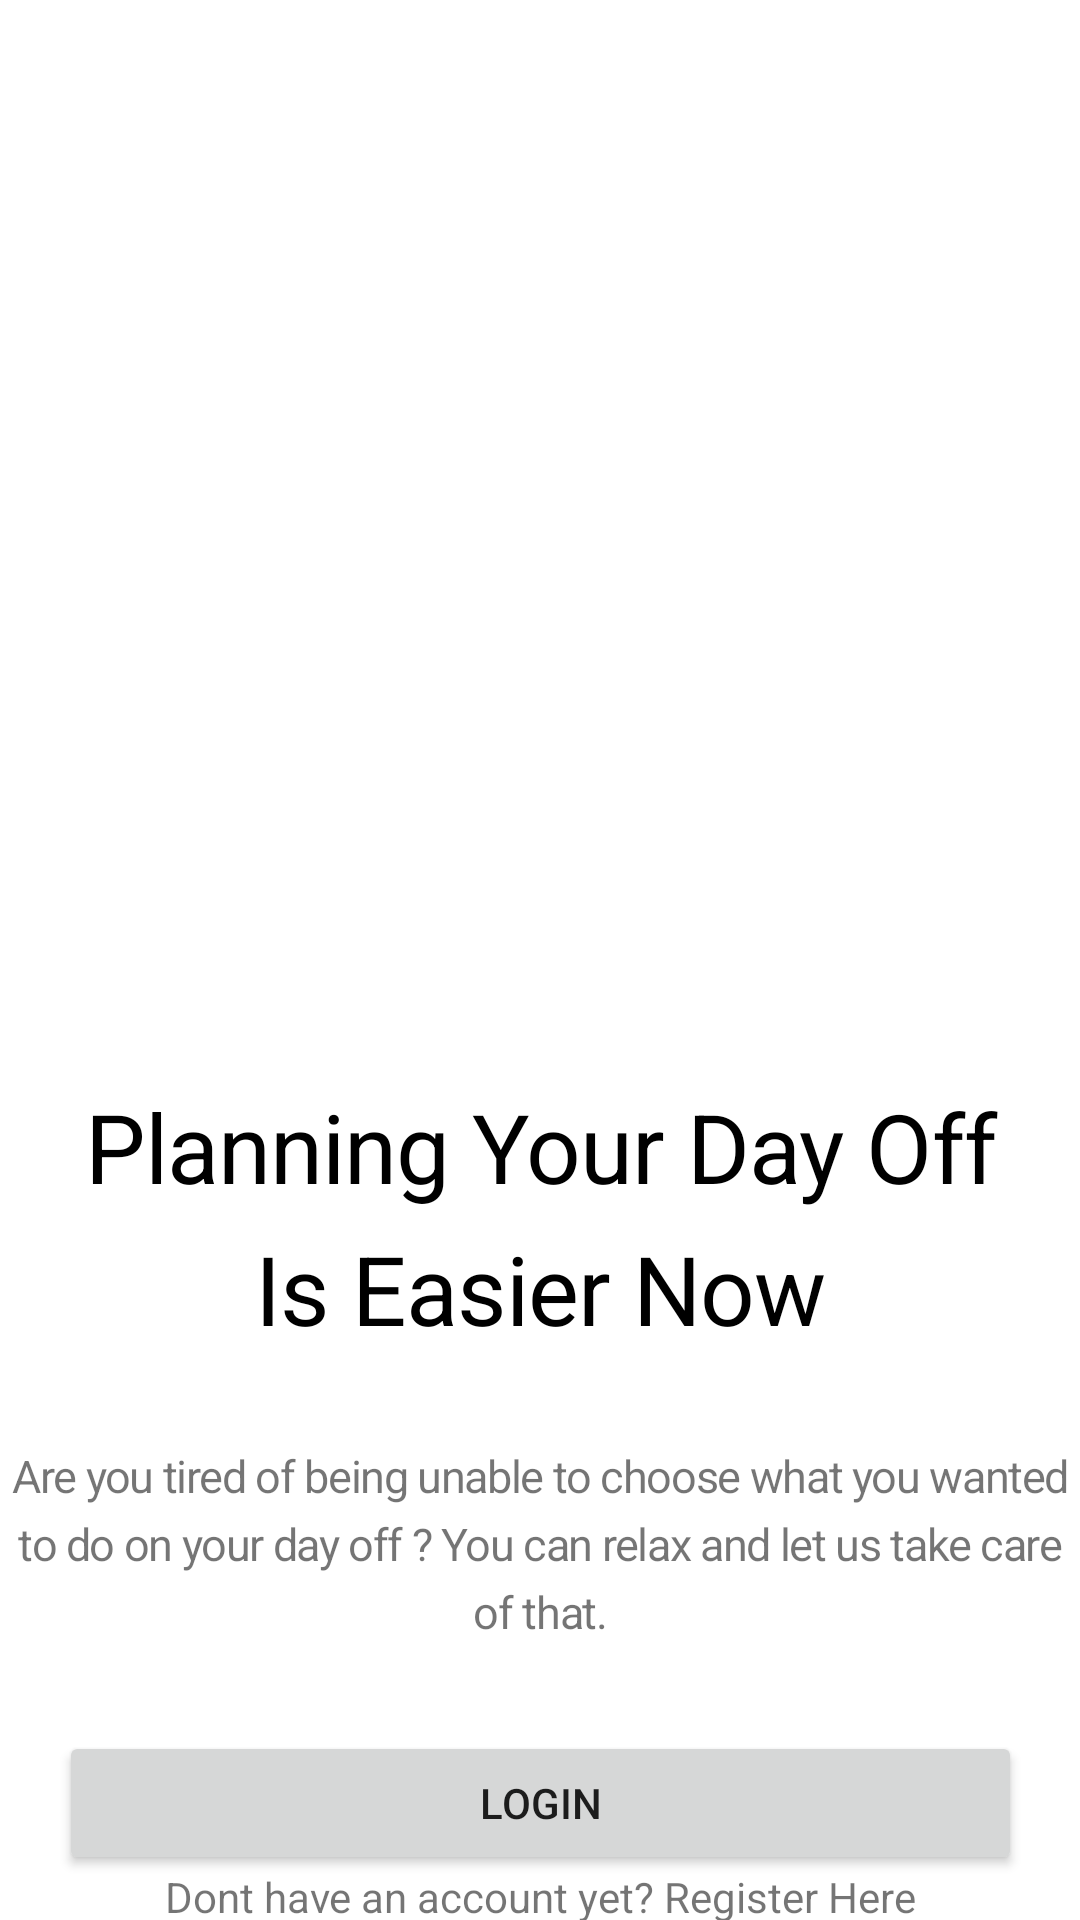

Reconstruct the res/layout file that produces this screen, plus the resources it refers to.
<!-- AndroidManifest.xml: application theme Theme.FUnApp -->
<!-- res/layout/fragment_intro.xml -->
<?xml version="1.0" encoding="utf-8"?>
<androidx.constraintlayout.widget.ConstraintLayout xmlns:android="http://schemas.android.com/apk/res/android"
    xmlns:app="http://schemas.android.com/apk/res-auto"
    xmlns:tools="http://schemas.android.com/tools"
    android:id="@+id/frameLayout"
    android:layout_width="match_parent"
    android:layout_height="match_parent"
    tools:context=".IntroFragment">


    <ImageView
        android:id="@+id/imageView"
        android:layout_width="wrap_content"
        android:layout_height="346dp"
        android:scaleType="centerCrop"
        android:src="@drawable/fun"
        app:layout_constraintStart_toStartOf="parent"
        app:layout_constraintTop_toTopOf="parent" />

    <TextView
        android:id="@+id/tvTitle"
        android:layout_width="310dp"
        android:layout_height="96dp"
        android:layout_alignParentLeft="true"
        android:layout_alignParentTop="true"
        android:layout_marginTop="20dp"
        android:gravity="center_horizontal|top"
        android:letterSpacing="-0.01"
        android:lineSpacingExtra="10sp"
        android:text="@string/app_text"
        android:textColor="@color/black"
        android:textSize="32sp"
        android:translationY="-5.25sp"
        app:layout_constraintEnd_toEndOf="parent"
        app:layout_constraintStart_toStartOf="parent"
        app:layout_constraintTop_toBottomOf="@+id/imageView" />


    <TextView
        android:id="@+id/tvInfo"
        android:layout_width="358dp"
        android:layout_height="69dp"
        android:layout_alignParentStart="true"
        android:layout_alignParentTop="true"
        android:layout_marginTop="22dp"
        android:gravity="center_horizontal|top"
        android:letterSpacing="-0.03 "
        android:lineSpacingExtra="5sp"
        android:text="@string/are_you_tir"
        android:textSize="15sp"
        android:translationY="-2.46sp"
        app:layout_constraintEnd_toEndOf="parent"
        app:layout_constraintStart_toStartOf="parent"
        app:layout_constraintTop_toBottomOf="@+id/tvTitle" />

    <Button
        android:id="@+id/btnSignup"
        android:layout_width="321dp"
        android:layout_height="48dp"
        android:layout_alignParentStart="true"
        android:layout_alignParentTop="true"
        android:layout_marginTop="24dp"
        android:text="Login"
        app:layout_constraintEnd_toEndOf="parent"
        app:layout_constraintStart_toStartOf="parent"
        app:layout_constraintTop_toBottomOf="@+id/tvInfo" />

    <TextView
        android:id="@+id/tvRegister"
        android:layout_width="258dp"
        android:layout_height="23dp"
        android:layout_alignParentStart="true"
        android:layout_alignParentTop="true"
        android:gravity="center_horizontal|top"
        android:lineSpacingExtra="5sp"
        android:text="@string/moreInfo"
        android:translationY="-2.46sp"
        app:layout_constraintEnd_toEndOf="parent"
        app:layout_constraintStart_toStartOf="parent"
        app:layout_constraintTop_toBottomOf="@+id/btnSignup" />


</androidx.constraintlayout.widget.ConstraintLayout>
<!-- resources referenced by this layout -->
<resources>
  <string name="app_text">Planning Your Day Off Is Easier Now</string>
  <string name="are_you_tir">Are you tired of being unable to choose what you wanted to do on your day off ? You can relax and let us take care of that.</string>
  <string name="moreInfo">Dont have an account yet? Register Here</string>
  <style name="Theme.FUnApp" parent="Theme.MaterialComponents.DayNight.DarkActionBar">
          
          <item name="colorPrimary">@color/purple_500</item>
          <item name="colorPrimaryVariant">@color/purple_700</item>
          <item name="colorOnPrimary">@color/white</item>
          
          <item name="colorSecondary">@color/teal_200</item>
          <item name="colorSecondaryVariant">@color/teal_700</item>
          <item name="colorOnSecondary">@color/black</item>
          
          <item name="android:statusBarColor" tools:targetApi="l">?attr/colorPrimaryVariant</item>
          
      </style>
  <!-- not gathered from this repository: default colours our renderer supplied (Android Studio template values) -->
  <color name="purple_500">#FF6200EE</color>
  <color name="purple_700">#FF3700B3</color>
  <color name="teal_200">#FF03DAC5</color>
  <color name="teal_700">#FF018786</color>
  <color name="black">#FF000000</color>
  <color name="white">#FFFFFFFF</color>
</resources>
